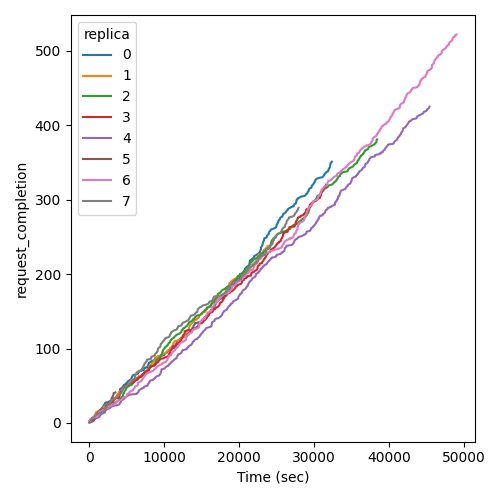

Values plotted in this chart, from the file beside it:
Time (sec), request_completion, replica
120.6, 1, 0
210.5, 2, 0
233.7, 3, 0
255.8, 4, 0
311.3, 5, 0
336.2, 6, 0
613.2, 7, 0
644.5, 8, 0
746.4, 9, 0
807.2, 10, 0
875.7, 11, 0
922.6, 12, 0
1073, 13, 0
1307, 14, 0
1335, 15, 0
1435, 16, 0
1522, 17, 0
1560, 18, 0
1647, 19, 0
1692, 20, 0
1854, 21, 0
1908, 22, 0
1947, 23, 0
1991, 24, 0
2063, 25, 0
2150, 26, 0
2157, 27, 0
2566, 28, 0
2688, 29, 0
3173, 30, 0
3308, 31, 0
3394, 32, 0
3473, 33, 0
3504, 34, 0
3611, 35, 0
3746, 36, 0
3777, 37, 0
3924, 38, 0
3949, 39, 0
3981, 40, 0
4052, 41, 0
4070, 42, 0
4112, 43, 0
4142, 44, 0
4151, 45, 0
4166, 46, 0
4458, 47, 0
4471, 48, 0
4533, 49, 0
4648, 50, 0
4653, 51, 0
4867, 52, 0
4931, 53, 0
5052, 54, 0
5147, 55, 0
5188, 56, 0
5356, 57, 0
5502, 58, 0
5622, 59, 0
5671, 60, 0
... 2,507 more rows
